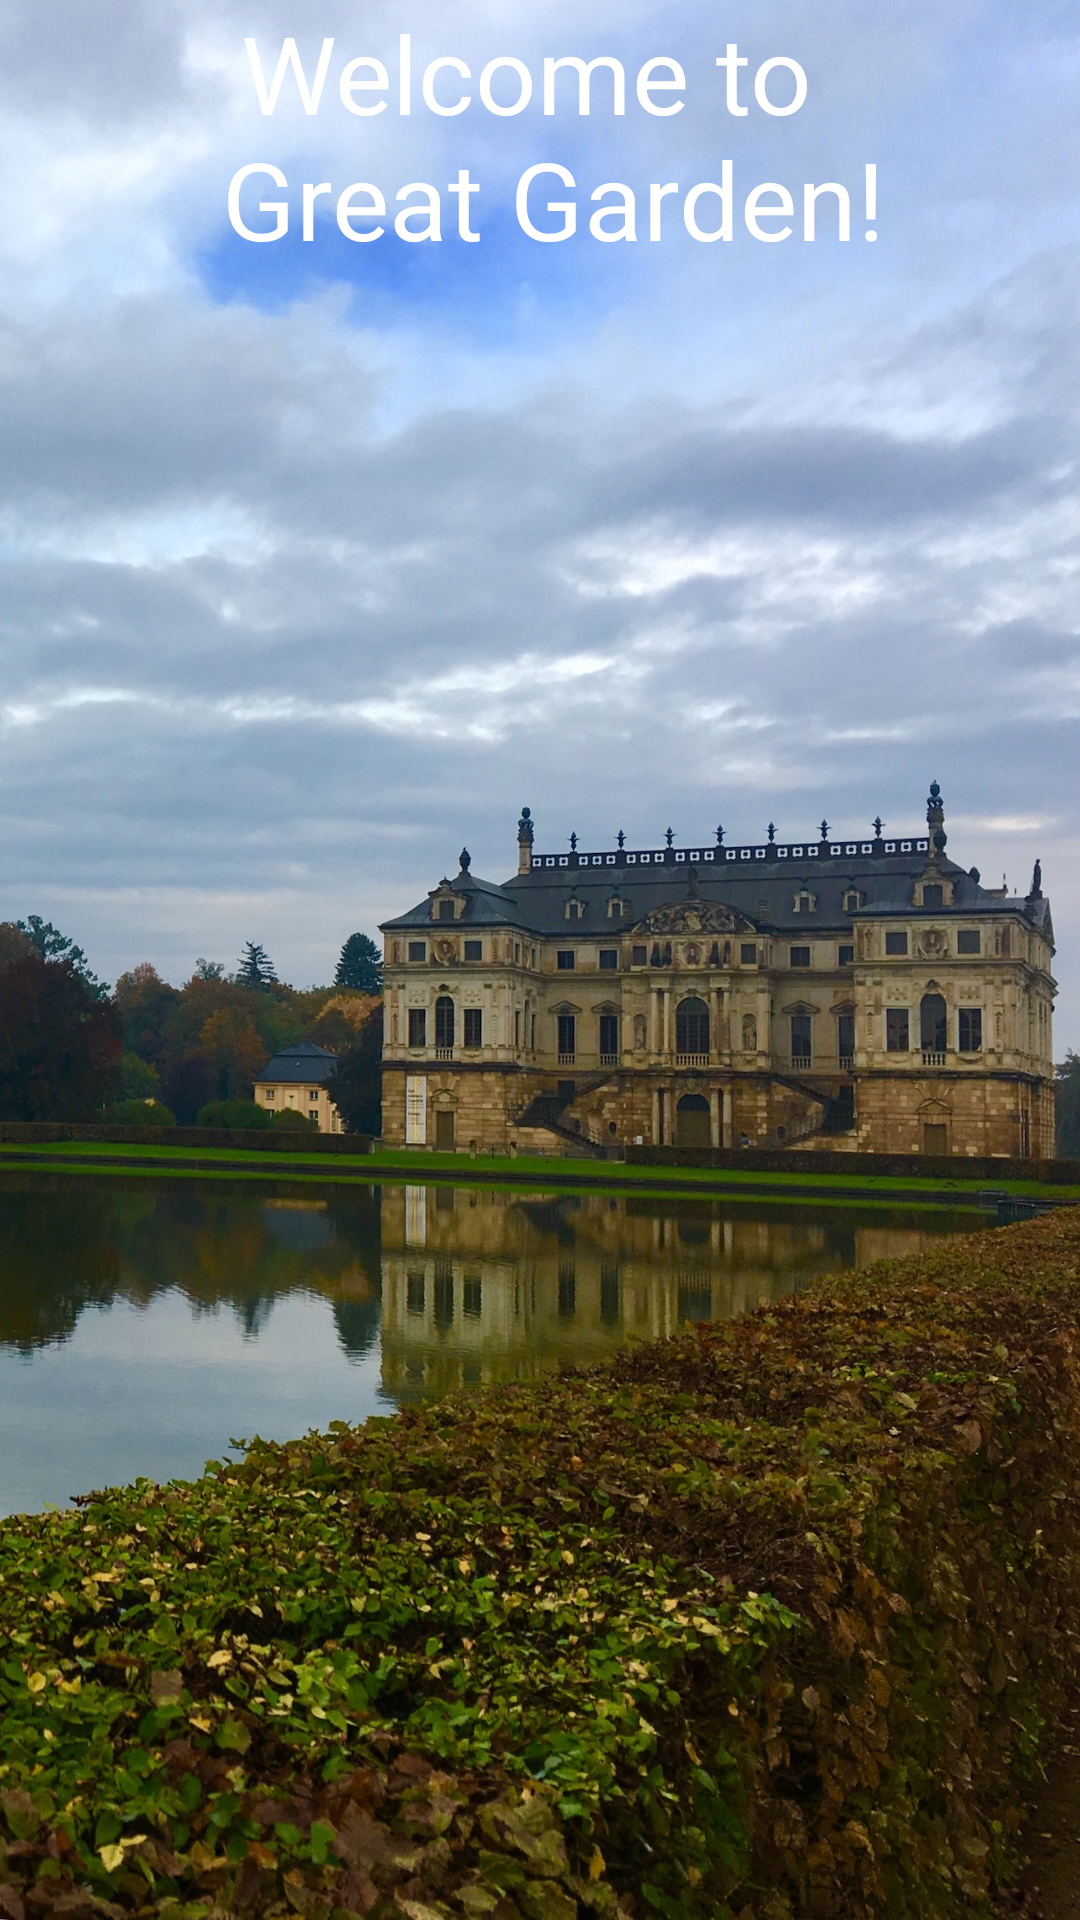

The Android layout XML behind this screen, and the referenced resources:
<!-- AndroidManifest.xml: application theme AppTheme -->
<!-- res/layout/activity_welcome.xml -->
<?xml version="1.0" encoding="utf-8"?>
<RelativeLayout xmlns:android="http://schemas.android.com/apk/res/android"
    xmlns:tools="http://schemas.android.com/tools"
    android:id="@+id/activity_welcome"
    android:layout_width="match_parent"
    android:layout_height="match_parent"
    android:paddingBottom="@dimen/activity_vertical_margin"
    android:paddingLeft="@dimen/activity_horizontal_margin"
    android:paddingRight="@dimen/activity_horizontal_margin"
    android:paddingTop="@dimen/activity_vertical_margin"
    android:background="@drawable/welcome_pic"
    android:theme="@style/AppTheme.NoTitle"
    tools:context="com.example.zuochenyu.myapplication.WelcomeActivity">

    <TextView
        android:layout_width="match_parent"
        android:layout_height="match_parent"
        android:textColor="@color/white"
        android:textSize="36sp"
        android:gravity="center_horizontal"
        android:text="@string/welcome_string"
        />

</RelativeLayout>
<!-- resources referenced by this layout -->
<resources>
  <!-- drawable welcome_pic: jpg bitmap (drawable, 671058 bytes) -->
  <string name="welcome_string">Welcome to \n Great Garden!</string>
  <style name="AppTheme.NoTitle" parent="android:style/Theme.Black">
          <item name="android:windowNoTitle">true</item>
      </style>
  <style name="AppTheme" parent="Theme.AppCompat.Light.DarkActionBar">
          
          <item name="colorPrimary">@color/colorPrimary</item>
          <item name="colorPrimaryDark">@color/colorPrimaryDark</item>
          <item name="colorAccent">@color/colorAccent</item>
      </style>
  <color name="colorPrimary">#3F51B5</color>
  <color name="colorPrimaryDark">#303F9F</color>
  <color name="colorAccent">#FF4081</color>
  <!-- not gathered from this repository: default colours our renderer supplied (Android Studio template values) -->
  <color name="white">#FFFFFFFF</color>
</resources>
